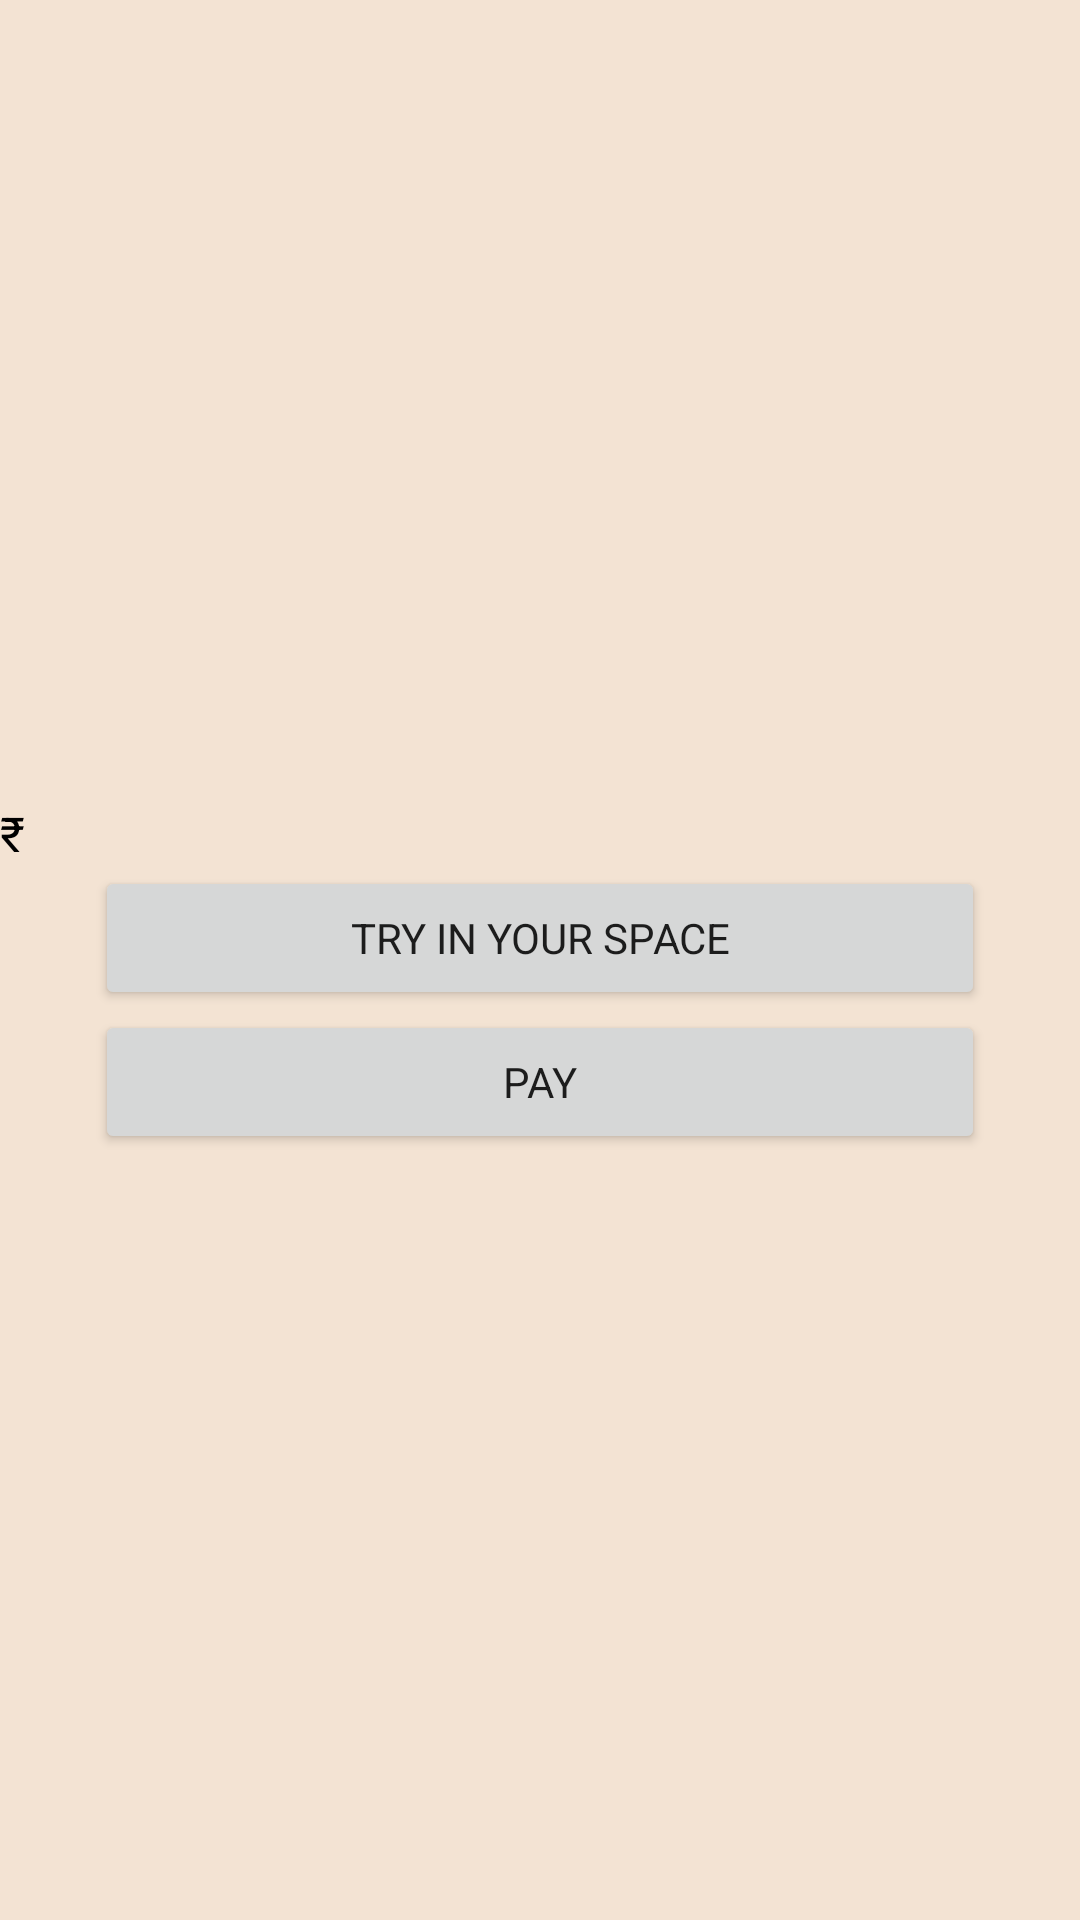

Layout XML and referenced resources for this Android screen:
<!-- AndroidManifest.xml: application theme MainTheme -->
<!-- res/layout/activity_product_details.xml -->
<?xml version="1.0" encoding="utf-8"?>
<LinearLayout xmlns:android="http://schemas.android.com/apk/res/android"
    xmlns:app="http://schemas.android.com/apk/res-auto"
    xmlns:tools="http://schemas.android.com/tools"
    android:layout_width="match_parent"
    android:layout_height="match_parent"
    android:orientation="vertical"
    tools:context=".ProductDetails">

    <ImageView
        android:id="@+id/productImageDetail"
        android:layout_width="match_parent"
        android:layout_height="200dp"
        android:layout_centerHorizontal="true"
        android:layout_marginTop="20dp"
        android:scaleType="fitXY"
        />

    <TextView
        android:id="@+id/productTitleDetail"
        android:layout_width="wrap_content"
        android:layout_height="wrap_content"
        android:layout_below="@id/productImageDetail"
        android:layout_centerHorizontal="true"
        android:layout_marginTop="10dp"
        android:textSize="20sp"/>

    <LinearLayout
        android:layout_width="match_parent"
        android:layout_height="wrap_content"
        android:orientation="horizontal">

        <TextView
            android:layout_width="wrap_content"
            android:layout_height="wrap_content"
            android:text="₹"
            android:textColor="#000000"
            android:layout_marginTop="10dp"
            android:layout_centerHorizontal="true"
            android:textSize="16sp">

        </TextView>

        <TextView
            android:id="@+id/productPriceDetail"
            android:layout_width="wrap_content"
            android:layout_height="wrap_content"
            android:layout_below="@id/productTitleDetail"
            android:layout_centerHorizontal="true"
            android:layout_marginTop="10dp"
            android:textSize="16sp"/>

    </LinearLayout>
    <Button
        android:layout_width="2in"
        android:layout_height="wrap_content"
        android:layout_gravity="center"
        android:text="Try in Your Space"
        android:id="@+id/tryOnButton">

    </Button>

    <Button
        android:layout_width="2in"
        android:layout_height="wrap_content"
        android:layout_gravity="center"
        android:text="Pay"
        android:id="@+id/payButton1">

    </Button>
</LinearLayout>
<!-- resources referenced by this layout -->
<resources>
  <style name="MainTheme" parent="Theme.MaterialComponents.Light.DarkActionBar">
          <item name="textAllCaps">true</item>
          <item name="fontFamily">@font/poppinslight</item>
          <item name="android:background">@color/background</item>
      </style>
  <color name="background">#FFF3E3D3</color>
</resources>
